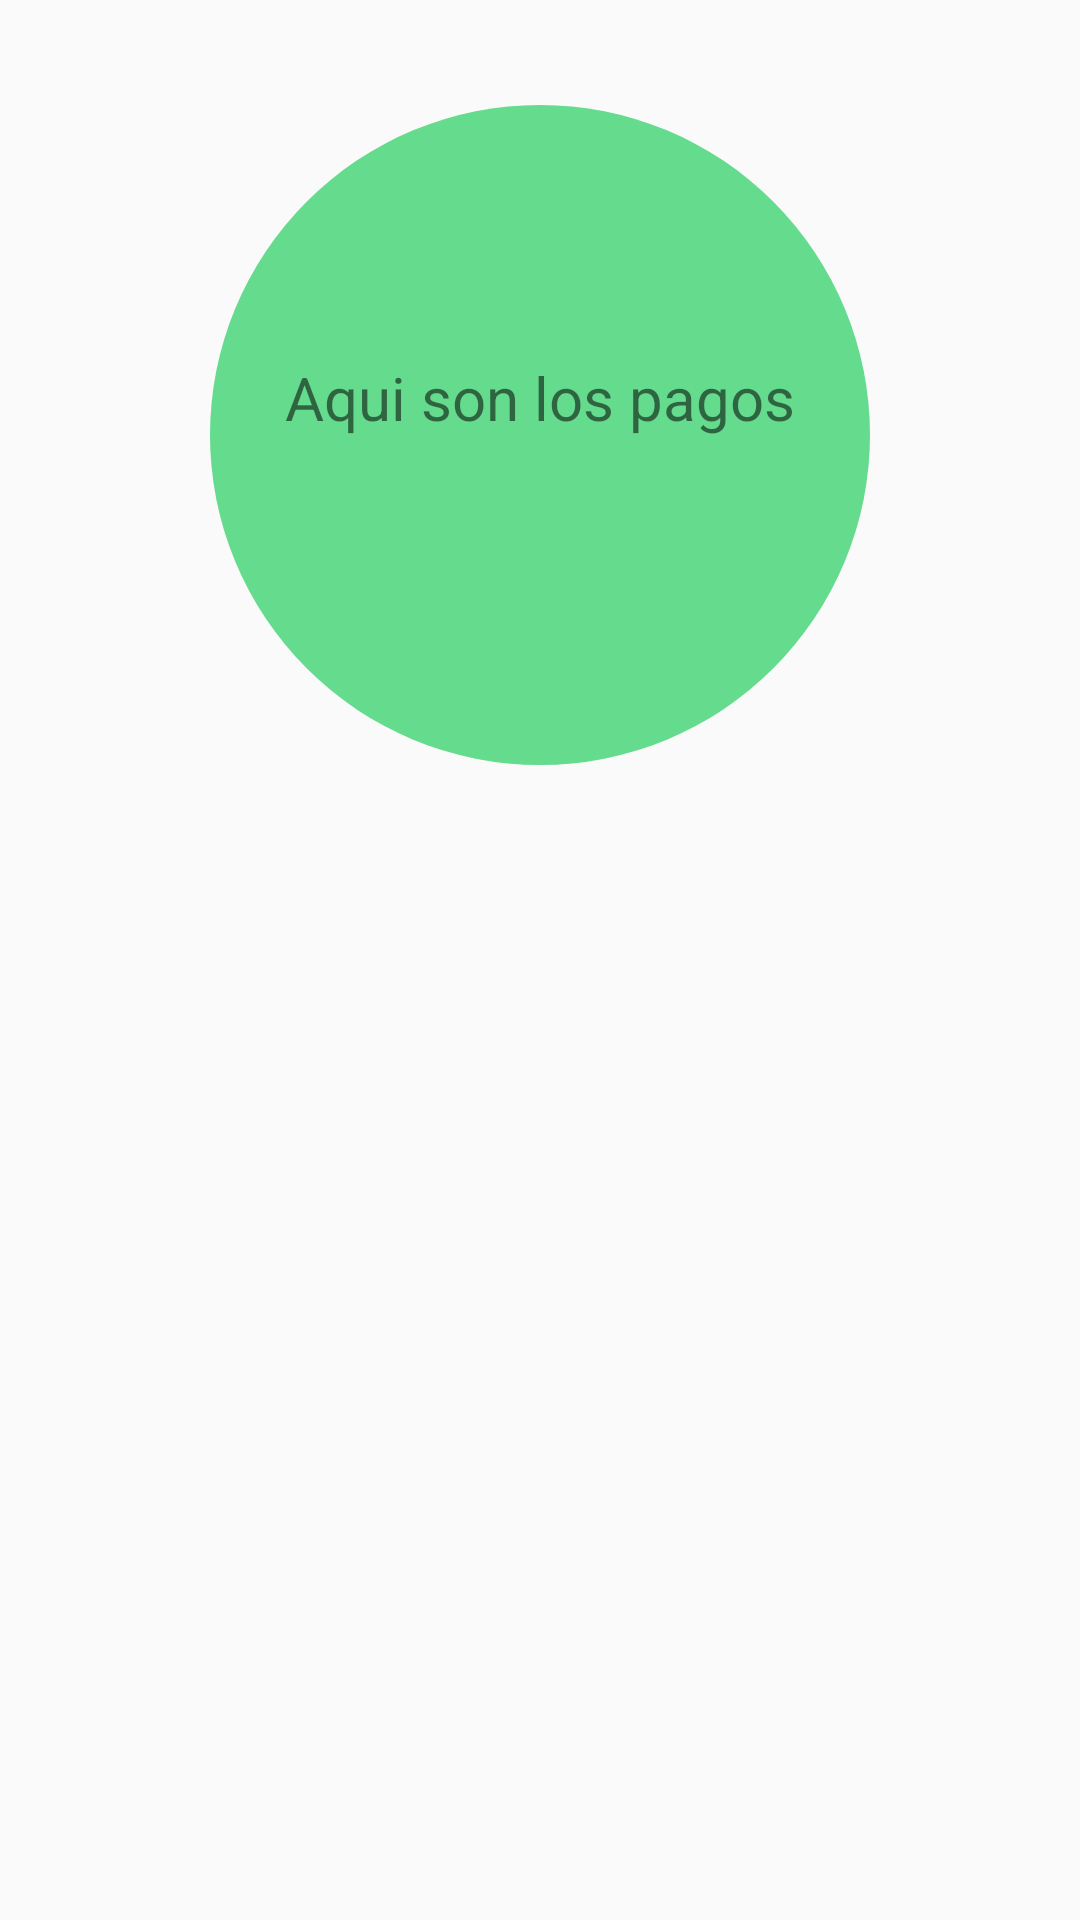

Layout XML and referenced resources for this Android screen:
<!-- AndroidManifest.xml: application theme Theme.AppCompat.DayNight.NoActionBar -->
<!-- res/layout/fragment_pagos.xml -->
<?xml version="1.0" encoding="utf-8"?>
<FrameLayout xmlns:android="http://schemas.android.com/apk/res/android"
    xmlns:tools="http://schemas.android.com/tools"
    android:id="@+id/FragPagos"
    android:layout_width="match_parent"
    android:layout_height="match_parent"
    tools:context=".Fragment_pagos">

    
    <LinearLayout
        android:layout_width="220dp"
        android:layout_height="220dp"
        android:orientation="vertical"
        android:layout_gravity="center_horizontal"
        android:gravity="center"
        android:background="@drawable/back_inicio"
        android:layout_marginTop="35dp">

        <TextView
            android:layout_width="wrap_content"
            android:layout_height="wrap_content"
            android:text="Aqui son los pagos"
            android:layout_marginBottom="25dp"
            android:textSize="20dp"/>

    </LinearLayout>

</FrameLayout>
<!-- resources referenced by this layout -->
<resources>
  <!-- drawable back_inicio (drawable) -->
  <?xml version="1.0" encoding="utf-8"?>
  <shape android:shape="rectangle" xmlns:android="http://schemas.android.com/apk/res/android">
      <corners android:radius="250dp"></corners>
      <solid android:color="@color/purple_700"/>
  </shape>
  <color name="purple_700">#65DB8D</color>
</resources>
